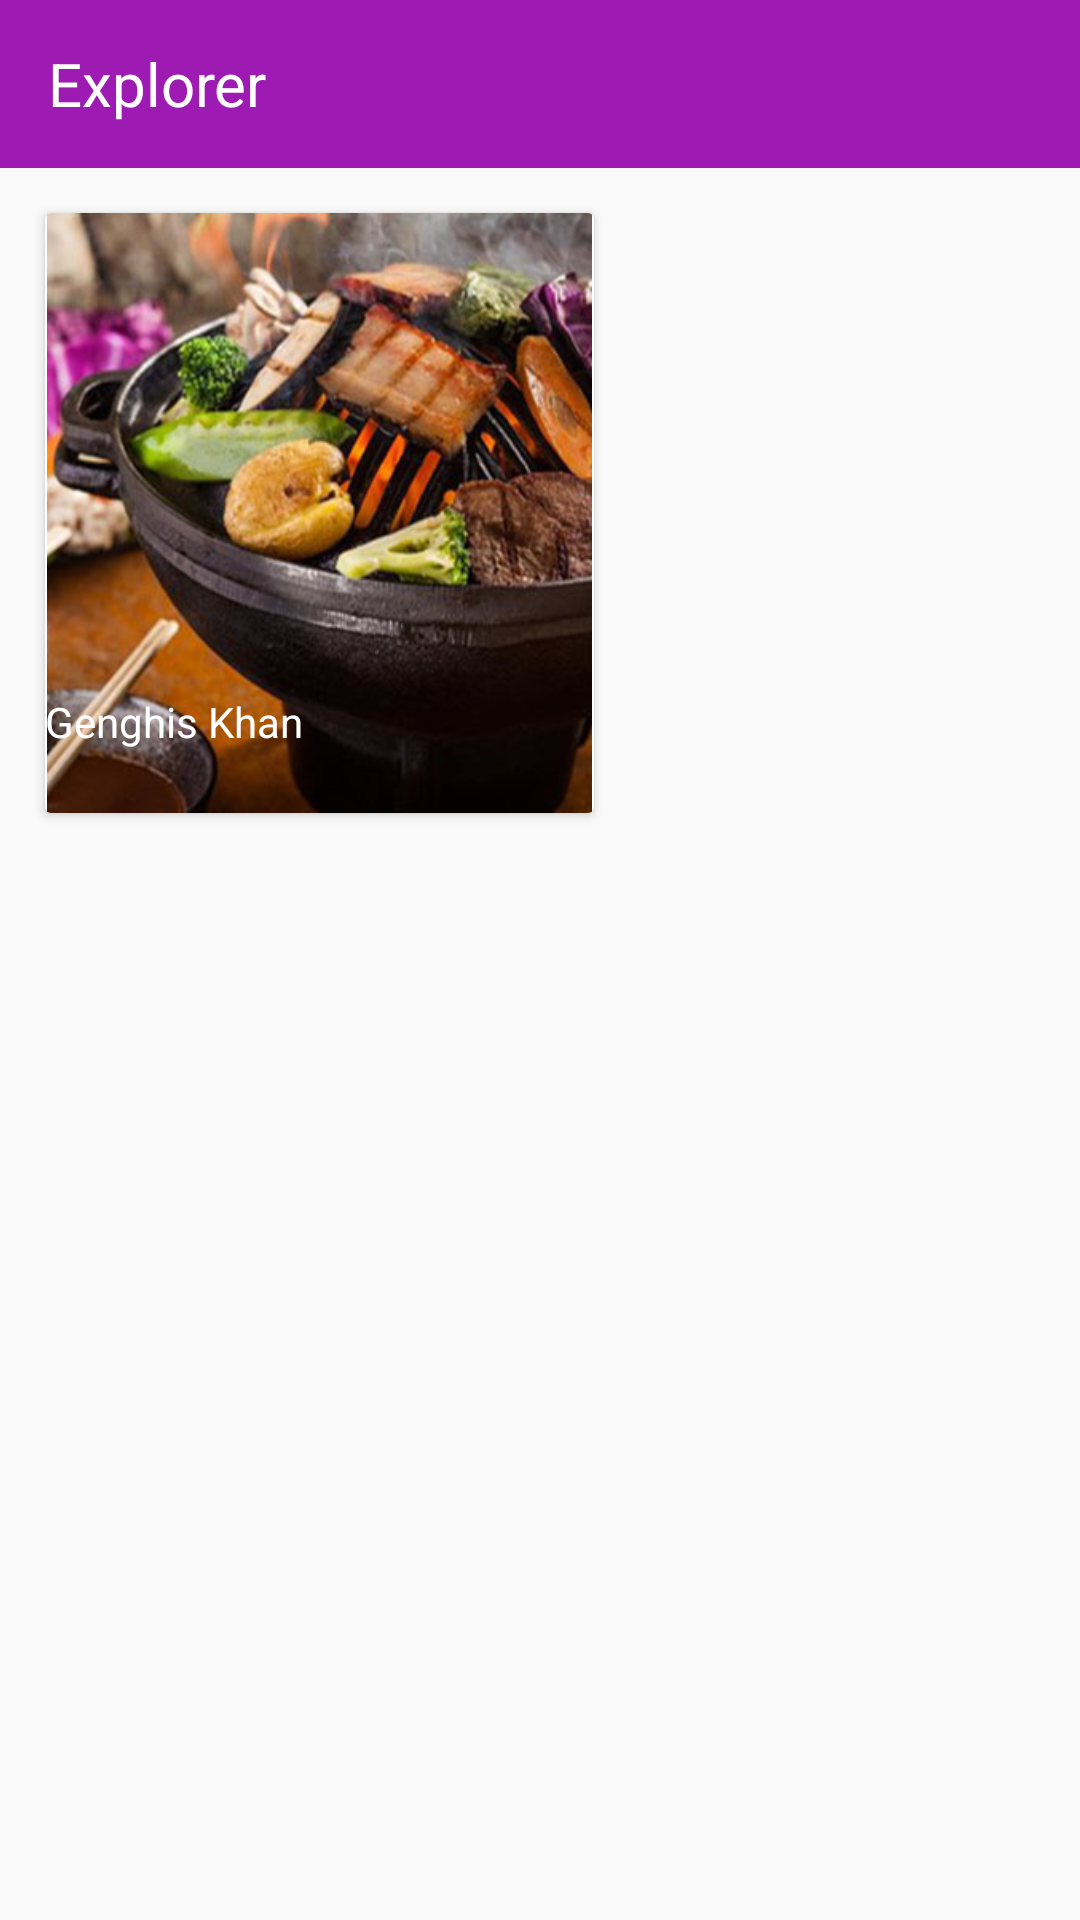

The Android layout XML behind this screen, and the referenced resources:
<!-- AndroidManifest.xml: application theme TemaSemBarra -->
<!-- res/layout/modelo_layout.xml -->
<?xml version="1.0" encoding="utf-8"?>
<LinearLayout xmlns:android="http://schemas.android.com/apk/res/android"
    android:layout_width="match_parent"
    android:layout_height="match_parent"
    android:orientation="vertical">

    <androidx.appcompat.widget.Toolbar
        android:id="@+id/idToolBar"
        android:layout_width="match_parent"
        android:layout_height="wrap_content"
        android:background="@color/roxoMenu">

        <TextView
            android:layout_width="wrap_content"
            android:layout_height="wrap_content"
            android:text="Explorer"
            android:textColor="#fff"
            android:textSize="20dp" />
    </androidx.appcompat.widget.Toolbar>

    <androidx.cardview.widget.CardView
        android:id="@+id/modeloCdv"
        android:layout_width="183dp"
        android:layout_height="200dp"
        android:layout_marginLeft="15dp"
        android:layout_marginTop="15dp">

        <RelativeLayout
            android:layout_width="match_parent"
            android:layout_height="match_parent">

            <ImageView
                android:id="@+id/imgUm"
                android:layout_width="match_parent"
                android:layout_height="match_parent"
                android:src="@drawable/genghiskhan" />

            <TextView
                android:id="@+id/txtUm"
                android:layout_width="120dp"
                android:layout_height="wrap_content"
                android:layout_marginTop="160dp"
                android:text="Genghis Khan"
                android:textColor="#FFF" />

        </RelativeLayout>
    </androidx.cardview.widget.CardView>
</LinearLayout>
<!-- resources referenced by this layout -->
<resources>
  <color name="roxoMenu">#9d1bb3</color>
  <!-- drawable genghiskhan: jpg bitmap (drawable, 67810 bytes) -->
  <style name="TemaSemBarra" parent="Theme.AppCompat.Light.NoActionBar">
          
          <item name="colorPrimary">@color/colorPrimary</item>
          <item name="colorPrimaryDark">@color/roxo</item>
          <item name="colorAccent">@color/colorAccent</item>
      </style>
  <color name="colorPrimary">#008577</color>
  <color name="roxo">#570f68</color>
  <color name="colorAccent">#D81B60</color>
</resources>
